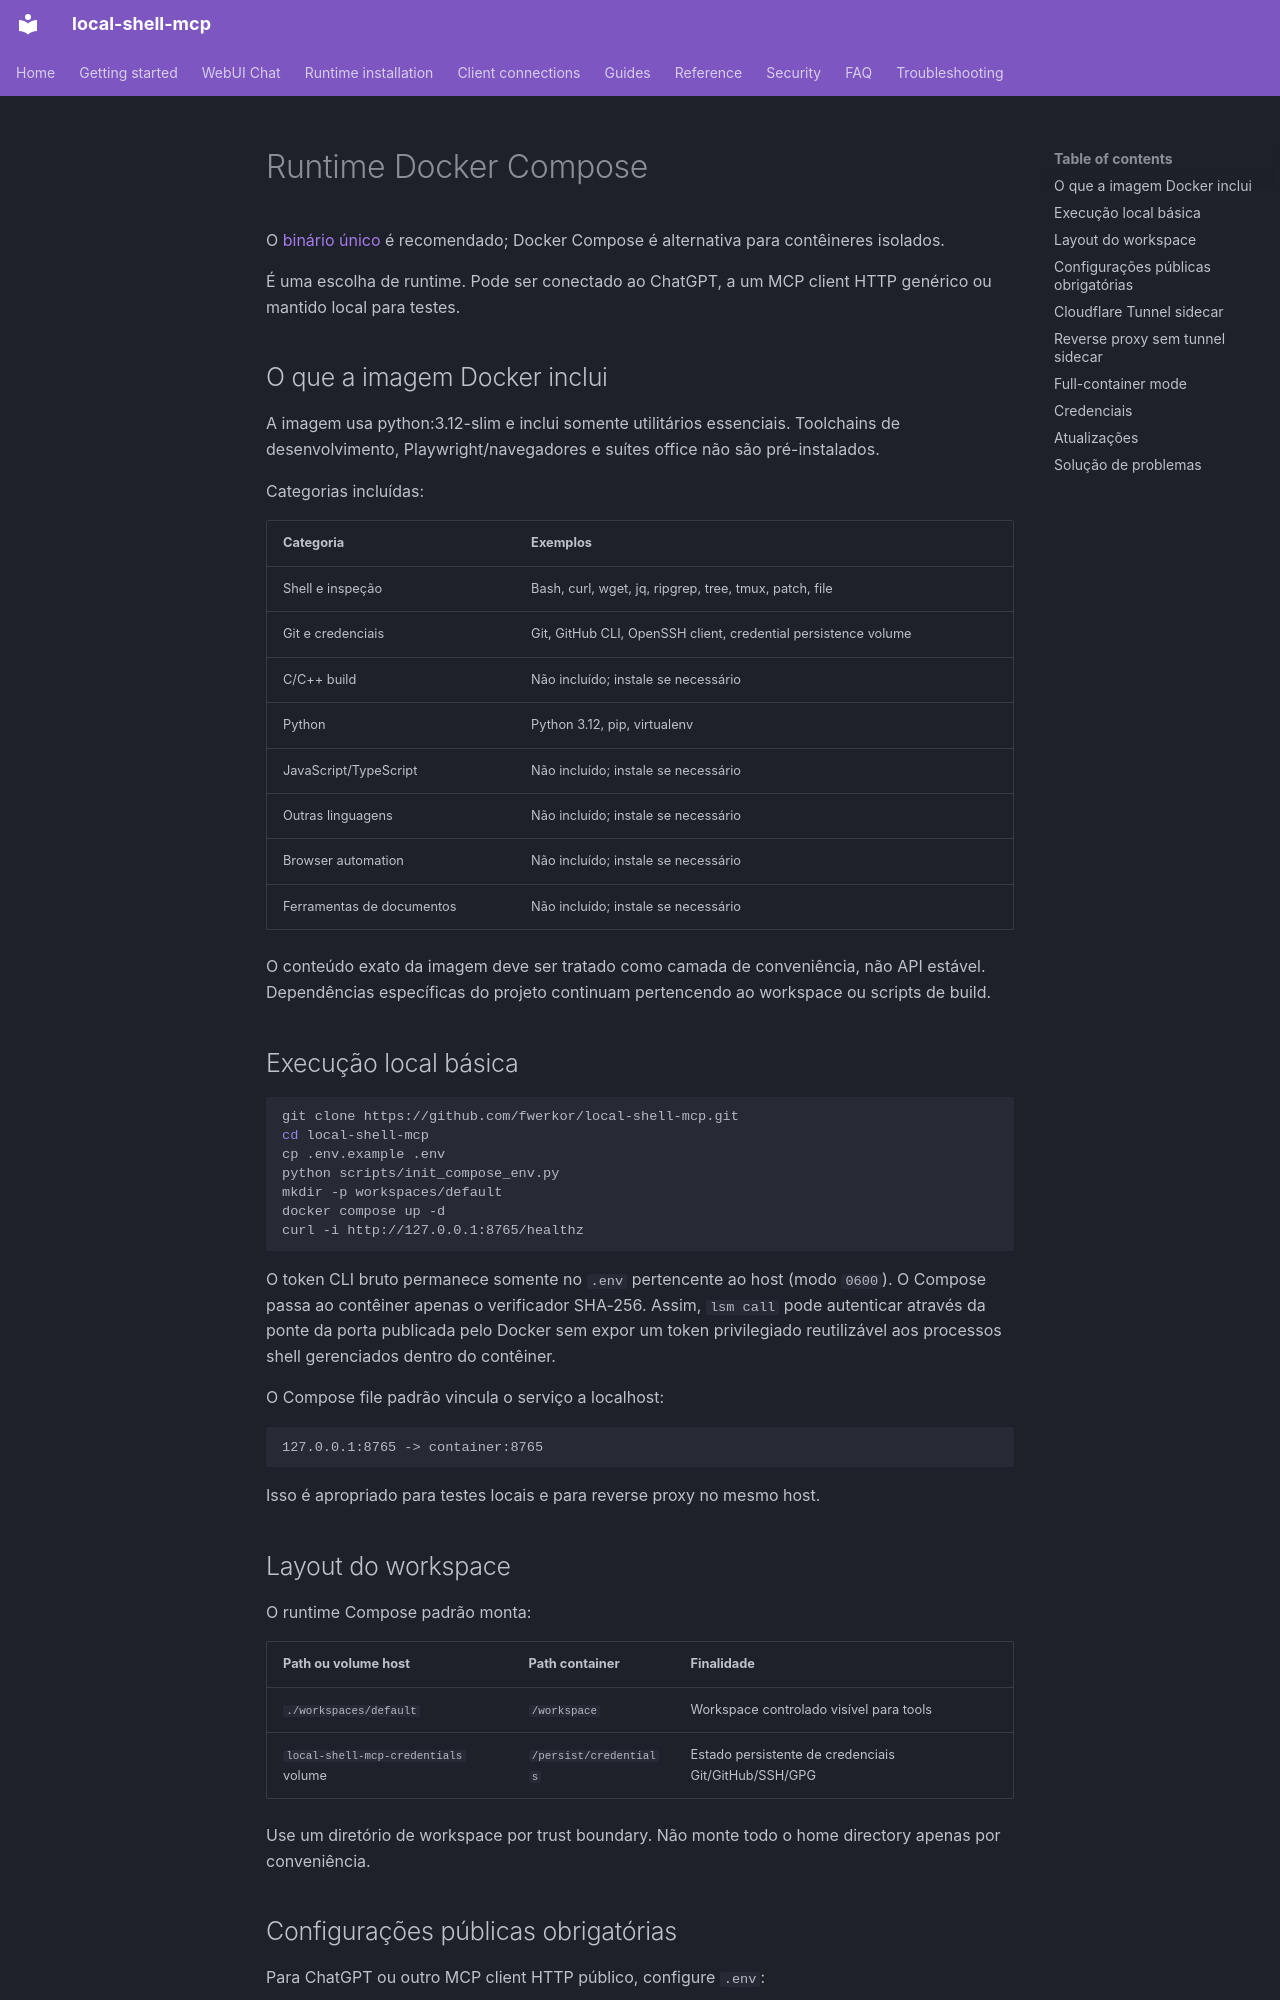

repository: fwerkor/local-shell-mcp · page: installation/docker.pt-BR/index.html · generator: mkdocs

<!-- i18n-source-sha256: f769f579039e6eae80c7c955b80248ae0919448b2f5ca18ea4588ee66b0beba1 -->
# Runtime Docker Compose

O [binário único](binary.md) é recomendado; Docker Compose é alternativa para contêineres isolados.

É uma escolha de runtime. Pode ser conectado ao ChatGPT, a um MCP client HTTP genérico ou mantido local para testes.

## O que a imagem Docker inclui

A imagem usa python:3.12-slim e inclui somente utilitários essenciais. Toolchains de desenvolvimento, Playwright/navegadores e suítes office não são pré-instalados.

Categorias incluídas:

| Categoria | Exemplos |
|---|---|
| Shell e inspeção | Bash, curl, wget, jq, ripgrep, tree, tmux, patch, file |
| Git e credenciais | Git, GitHub CLI, OpenSSH client, credential persistence volume |
| C/C++ build | Não incluído; instale se necessário |
| Python | Python 3.12, pip, virtualenv |
| JavaScript/TypeScript | Não incluído; instale se necessário |
| Outras linguagens | Não incluído; instale se necessário |
| Browser automation | Não incluído; instale se necessário |
| Ferramentas de documentos | Não incluído; instale se necessário |

O conteúdo exato da imagem deve ser tratado como camada de conveniência, não API estável. Dependências específicas do projeto continuam pertencendo ao workspace ou scripts de build.

## Execução local básica

```bash
git clone https://github.com/fwerkor/local-shell-mcp.git
cd local-shell-mcp
cp .env.example .env
python scripts/init_compose_env.py
mkdir -p workspaces/default
docker compose up -d
curl -i http://127.0.0.1:8765/healthz
```

O token CLI bruto permanece somente no `.env` pertencente ao host (modo `0600`). O Compose passa ao contêiner apenas o verificador SHA-256. Assim, `lsm call` pode autenticar através da ponte da porta publicada pelo Docker sem expor um token privilegiado reutilizável aos processos shell gerenciados dentro do contêiner.

O Compose file padrão vincula o serviço a localhost:

```text
127.0.0.1:8765 -> container:8765
```

Isso é apropriado para testes locais e para reverse proxy no mesmo host.

## Layout do workspace

O runtime Compose padrão monta:

| Path ou volume host | Path container | Finalidade |
|---|---|---|
| `./workspaces/default` | `/workspace` | Workspace controlado visível para tools |
| `local-shell-mcp-credentials` volume | `/persist/credentials` | Estado persistente de credenciais Git/GitHub/SSH/GPG |

Use um diretório de workspace por trust boundary. Não monte todo o home directory apenas por conveniência.
